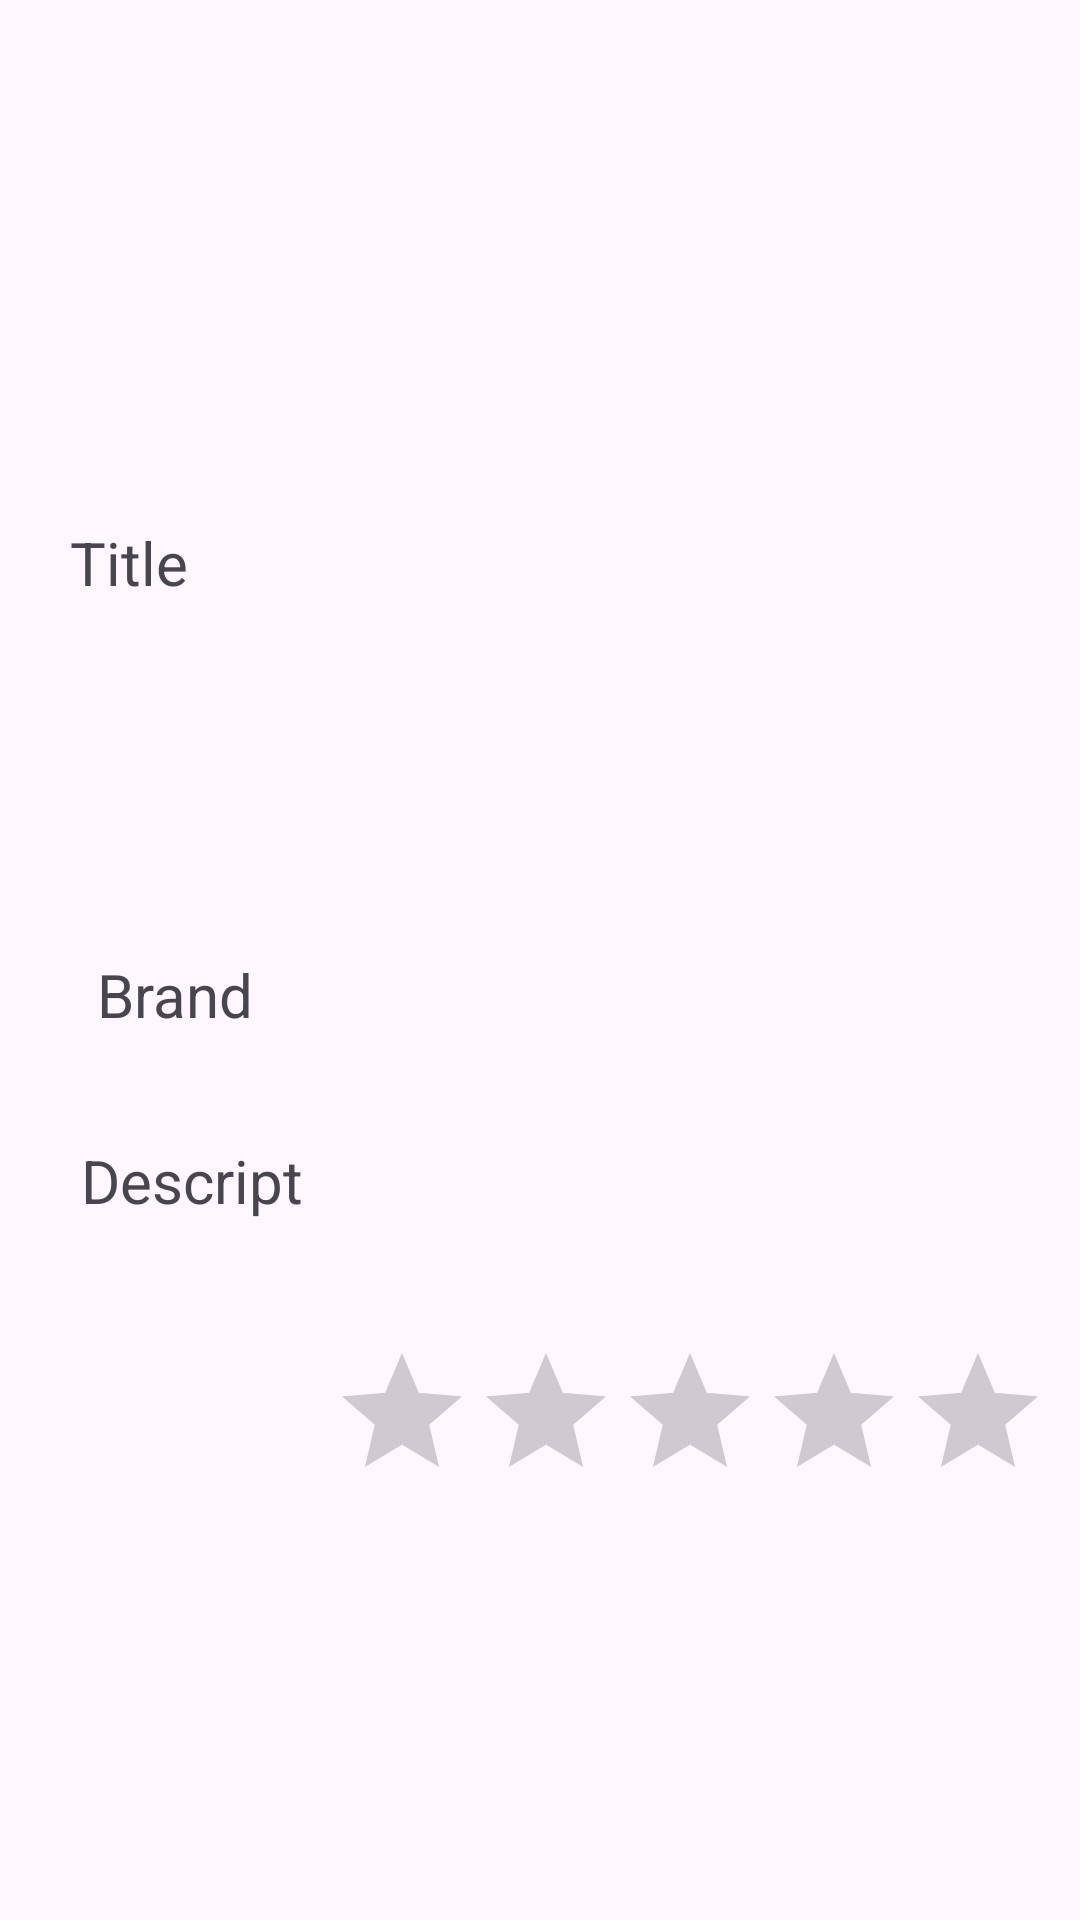

Reconstruct the res/layout file that produces this screen, plus the resources it refers to.
<!-- AndroidManifest.xml: application theme Theme.Desiggn_Paterns_1 -->
<!-- res/layout/favorite.xml -->
<?xml version="1.0" encoding="utf-8"?>
<androidx.constraintlayout.widget.ConstraintLayout xmlns:android="http://schemas.android.com/apk/res/android"
    xmlns:app="http://schemas.android.com/apk/res-auto"
    xmlns:tools="http://schemas.android.com/tools"
    android:layout_width="wrap_content"
    android:layout_height="wrap_content">

    <ImageView
        android:id="@+id/pro_imag"
        android:layout_width="wrap_content"
        android:layout_height="wrap_content"
        android:layout_marginStart="139dp"
        android:layout_marginTop="29dp"
        android:layout_marginBottom="181dp"
        app:layout_constraintBottom_toTopOf="@+id/Brand_value"
        app:layout_constraintStart_toStartOf="parent"
        app:layout_constraintTop_toTopOf="parent"
        app:srcCompat="@drawable/ic_launcher_background" />

    <TextView
        android:id="@+id/title_value"
        android:layout_width="151dp"
        android:layout_height="56dp"
        android:layout_marginEnd="36dp"
        android:layout_marginBottom="20dp"
        app:layout_constraintBottom_toTopOf="@+id/Price_value"
        app:layout_constraintEnd_toEndOf="parent"
        app:layout_constraintStart_toEndOf="@+id/textView7"
        app:layout_constraintTop_toBottomOf="@+id/pro_imag" />

    <TextView
        android:id="@+id/textView7"
        android:layout_width="92dp"
        android:layout_height="36dp"
        android:layout_marginStart="16dp"
        android:layout_marginTop="174dp"
        android:layout_marginEnd="43dp"
        android:layout_marginBottom="108dp"
        android:text="@string/Title"
        android:textSize="20sp"
        app:layout_constraintBottom_toTopOf="@+id/textView10"
        app:layout_constraintEnd_toStartOf="@+id/title_value"
        app:layout_constraintStart_toStartOf="parent"
        app:layout_constraintTop_toTopOf="parent" />

    <TextView
        android:id="@+id/textView8"
        android:layout_width="92dp"
        android:layout_height="0dp"
        android:layout_marginStart="16dp"
        android:layout_marginTop="250dp"
        android:layout_marginEnd="53dp"
        android:layout_marginBottom="169dp"
        android:text="@string/Price"
        android:textSize="20sp"
        app:layout_constraintBottom_toTopOf="@+id/textView14"
        app:layout_constraintEnd_toStartOf="@+id/Price_value"
        app:layout_constraintStart_toStartOf="parent"
        app:layout_constraintTop_toTopOf="parent" />

    <TextView
        android:id="@+id/Price_value"
        android:layout_width="170dp"
        android:layout_height="50dp"
        android:layout_marginEnd="74dp"
        android:layout_marginBottom="430dp"
        app:layout_constraintBottom_toBottomOf="parent"
        app:layout_constraintEnd_toEndOf="parent"
        app:layout_constraintStart_toEndOf="@+id/textView8"
        app:layout_constraintTop_toBottomOf="@+id/title_value" />

    <TextView
        android:id="@+id/textView10"
        android:layout_width="71dp"
        android:layout_height="40dp"
        android:layout_marginStart="27dp"
        android:layout_marginEnd="48dp"
        android:layout_marginBottom="13dp"
        android:text="@string/Brand"
        android:textSize="20sp"
        app:layout_constraintBottom_toTopOf="@+id/desc_value"
        app:layout_constraintEnd_toStartOf="@+id/Brand_value"
        app:layout_constraintStart_toStartOf="parent"
        app:layout_constraintTop_toBottomOf="@+id/textView7" />

    <TextView
        android:id="@+id/Brand_value"
        android:layout_width="150dp"
        android:layout_height="43dp"
        android:layout_marginEnd="48dp"
        android:layout_marginBottom="370dp"
        app:layout_constraintBottom_toBottomOf="parent"
        app:layout_constraintEnd_toEndOf="parent"
        app:layout_constraintStart_toEndOf="@+id/textView10"
        app:layout_constraintTop_toBottomOf="@+id/pro_imag" />

    <TextView
        android:id="@+id/textView12"
        android:layout_width="97dp"
        android:layout_height="46dp"
        android:layout_marginStart="27dp"
        android:layout_marginTop="22dp"
        android:layout_marginEnd="31dp"
        android:text="@string/Descript"
        android:textSize="20sp"
        app:layout_constraintEnd_toStartOf="@+id/desc_value"
        app:layout_constraintStart_toStartOf="parent"
        app:layout_constraintTop_toBottomOf="@+id/textView10" />

    <TextView
        android:id="@+id/desc_value"
        android:layout_width="0dp"
        android:layout_height="0dp"
        android:layout_marginEnd="45dp"
        android:layout_marginBottom="308dp"
        app:layout_constraintBottom_toBottomOf="parent"
        app:layout_constraintEnd_toEndOf="parent"
        app:layout_constraintStart_toEndOf="@+id/textView12"
        app:layout_constraintTop_toBottomOf="@+id/textView10" />

    <TextView
        android:id="@+id/textView14"
        android:layout_width="0dp"
        android:layout_height="0dp"
        android:layout_marginStart="31dp"
        android:layout_marginEnd="36dp"
        android:layout_marginBottom="224dp"
        android:text="@string/Rating"
        android:textSize="20sp"
        app:layout_constraintBottom_toBottomOf="parent"
        app:layout_constraintEnd_toStartOf="@+id/rating_value"
        app:layout_constraintStart_toStartOf="parent"
        app:layout_constraintTop_toBottomOf="@+id/textView8" />

    <RatingBar
        android:id="@+id/rating_value"
        android:layout_width="wrap_content"
        android:layout_height="wrap_content"
        android:layout_marginTop="447dp"
        android:layout_marginEnd="10dp"
        android:layout_marginBottom="34dp"
        app:layout_constraintBottom_toTopOf="@+id/remove_btn"
        app:layout_constraintEnd_toEndOf="parent"
        app:layout_constraintStart_toEndOf="@+id/textView14"
        app:layout_constraintTop_toTopOf="parent" />

    <Button
        android:id="@+id/remove_btn"
        android:layout_width="208dp"
        android:layout_height="0dp"
        android:layout_marginBottom="141dp"
        android:text="@string/Remove"
        android:textSize="16sp"
        app:layout_constraintBottom_toBottomOf="parent"
        app:layout_constraintEnd_toEndOf="parent"
        app:layout_constraintStart_toStartOf="parent"
        app:layout_constraintTop_toBottomOf="@+id/rating_value" />
</androidx.constraintlayout.widget.ConstraintLayout>
<!-- resources referenced by this layout -->
<resources>
  <string name="Brand">Brand</string>
  <string name="Descript">Descript</string>
  <string name="Price">Price</string>
  <string name="Rating">Rating</string>
  <string name="Remove">Remove from favorite</string>
  <string name="Title">Title</string>
  <style name="Theme.Desiggn_Paterns_1" parent="Base.Theme.Desiggn_Paterns_1" />
  <style name="Base.Theme.Desiggn_Paterns_1" parent="Theme.Material3.DayNight.NoActionBar">
          
          
      </style>
</resources>
